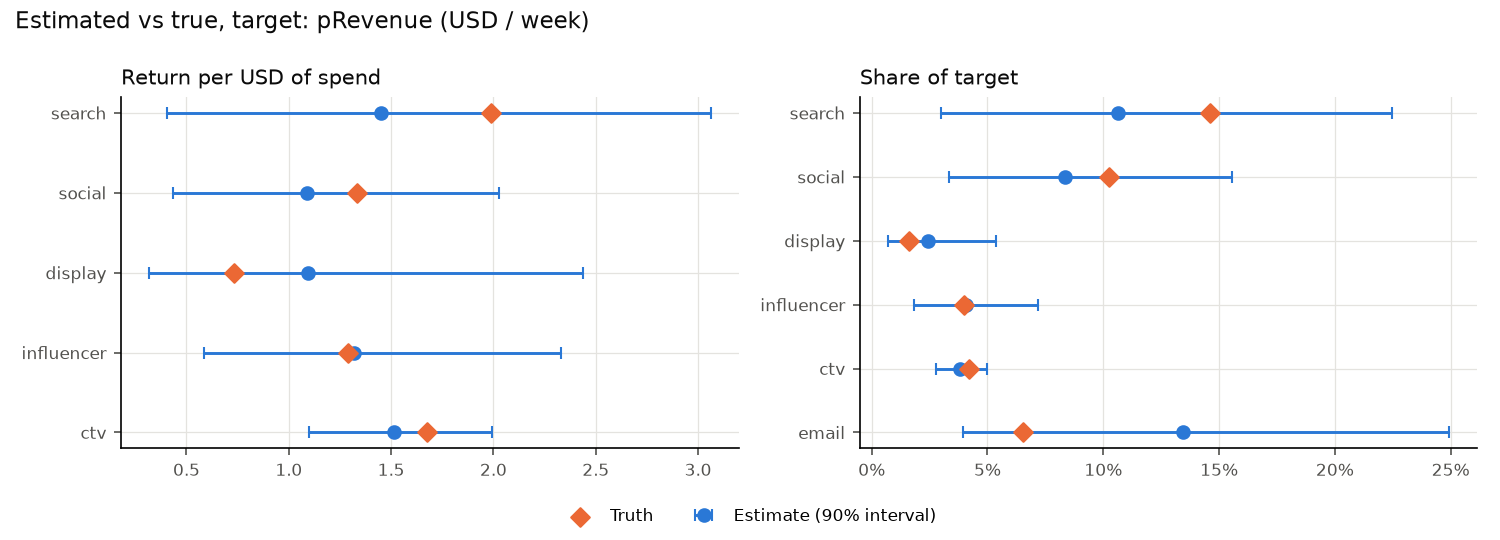

The file beside this chart, header and first rows:
channel, share_mean, share_low, share_high, roi_mean, roi_low, roi_high, true_share, true_roi
search, 0.1065, 0.0298, 0.2249, 1.45, 0.4058, 3.062, 0.1462, 1.99
social, 0.0836, 0.0334, 0.1558, 1.088, 0.4351, 2.028, 0.1024, 1.334
display, 0.0241, 0.007, 0.0537, 1.093, 0.3175, 2.436, 0.0161, 0.7321
influencer, 0.0407, 0.0181, 0.072, 1.317, 0.5853, 2.328, 0.0399, 1.289
ctv, 0.038, 0.0276, 0.05, 1.516, 1.1, 1.995, 0.0419, 1.675
email, 0.1344, 0.0395, 0.2495, , , , 0.0653, 
